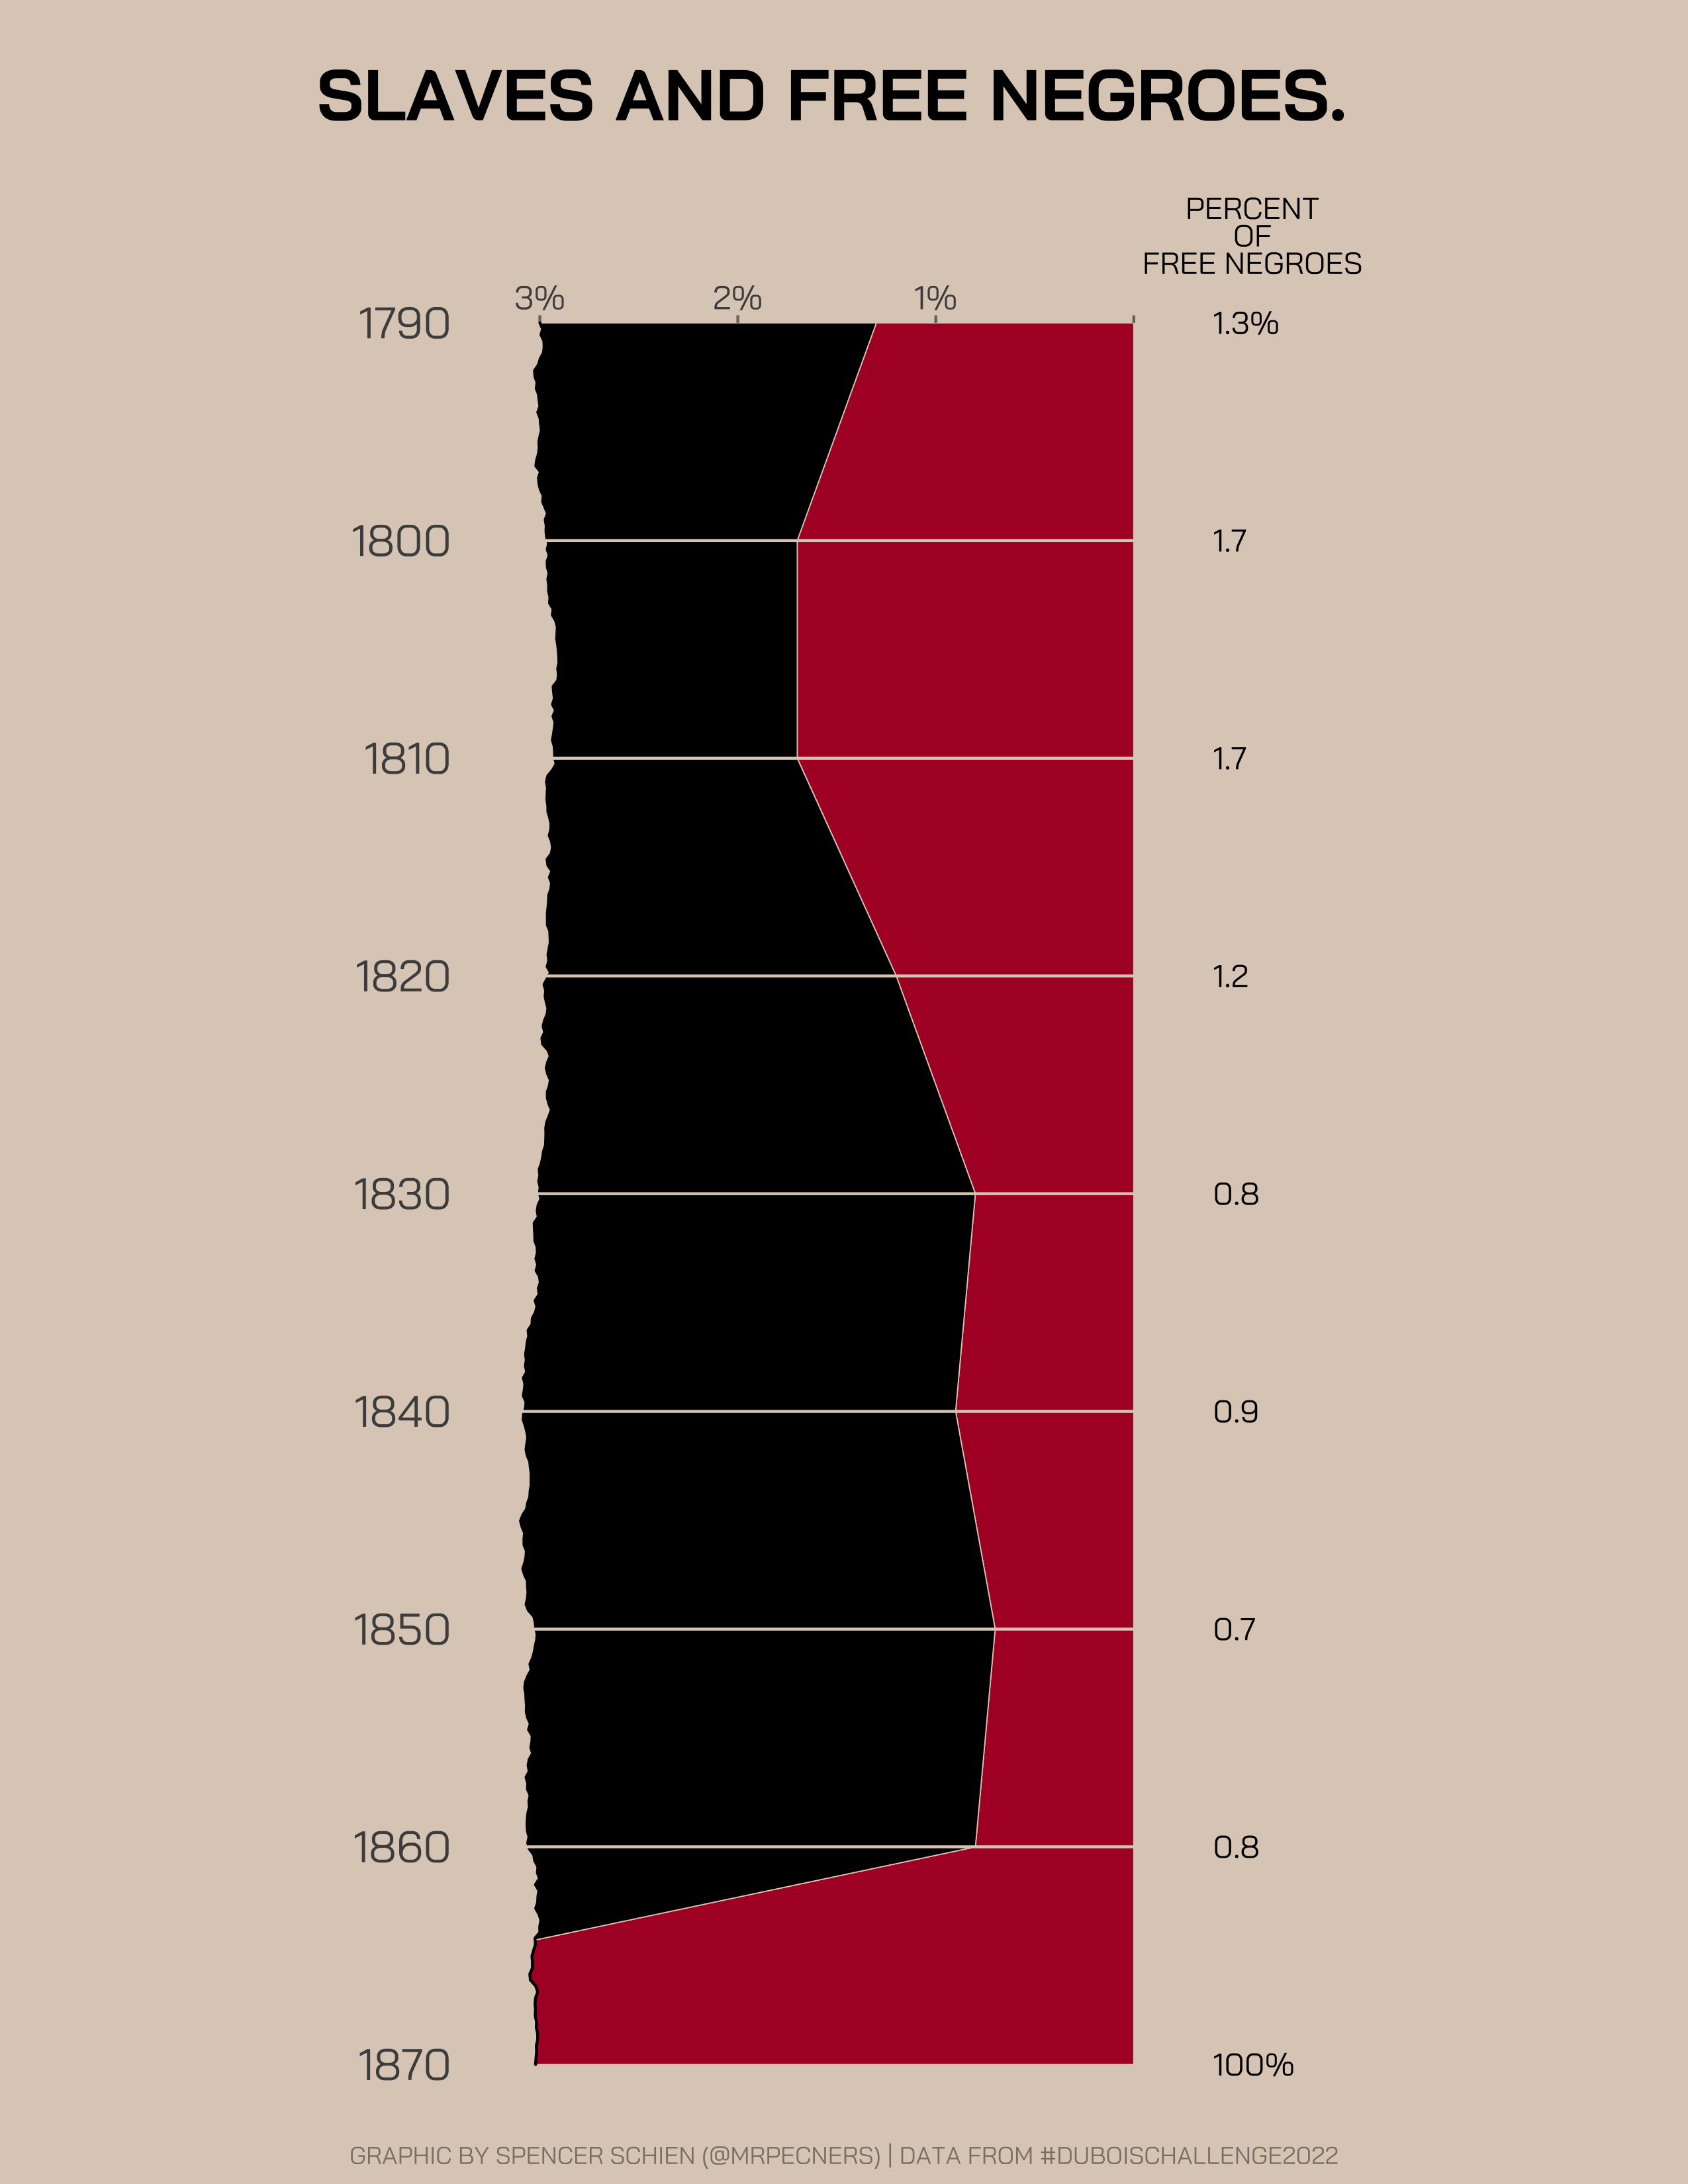

Source code (R):
library(tidyverse)
library(showtext)
library(ggtext)
library(lubridate)

# Helper function for long text

`%+%` <- function(x, y) paste0(x, y)

data <- read_csv("https://raw.githubusercontent.com/ajstarks/dubois-data-portraits/master/challenge/2022/challenge05/data.csv")


d <- data %>%
  pivot_longer(cols = 2:3, names_to = "group", values_to = "value") %>%
  mutate(dates = ymd(paste0(Year, "-01-01"))) %>%
  select(-Year) %>%
  mutate(value = case_when(dates == ymd("1870-01-01") & group == "Slave" ~ 94,
                           dates == ymd("1870-01-01") & group == "Free" ~ 6,
                           TRUE ~ value),
         label = case_when(dates == ymd("1870-01-01") & group == "Free" ~ "100%",
                           value == 1.3 ~ "1.3%",
                           TRUE ~ as.character(value)))

r <- seq.Date(min(d$dates), max(d$dates), by = 125)

cuts <- rnorm(length(r), mean = 97.1, sd = .05)

cuts_df <- tibble(dates = r,
                  cuts = cuts)



dates <- seq.Date(min(d$dates), max(d$dates), by = 100)

top <- 97.1
bottom <- 96.9
c <- 97.0

for (i in 1:(length(dates) - 1)) {
  c[i+1] <- c[i] + rnorm(1, mean = 0, sd = .01)
  if (c[i+1] > top) {
    c[i+1] <- top - .01
  } else if (c[i+1] < bottom) {
    c[i+1] <- bottom + .01
  }
}

seed <- tibble(dates = dates, value = c) %>%
  filter(dates < ymd("1870-01-01")) %>%
  bind_rows(., tibble(
    dates = ymd("1870-01-01"),
    value = c[length(c)]
  )) %>%
  mutate(group = "seed")

# Define colors, based on WEB DuBois Plot:
# https://github.com/ajstarks/dubois-data-portraits/tree/master/challenge/2022

red <- "#AF012E"
bg <- "#DDCFC0"

# Font to be used in plot

#font_add_google("Coda", "c", bold.wt = 800)
font_add_google("Bai Jamjuree", "bj", bold.wt = 700)
showtext_auto()

breaks <- ymd(paste0((seq(1790, 1870, by = 10)), "-01-01"))

# Custom function to darken caption text
# credit: https://gist.github.com/Jfortin1/72ef064469d1703c6b30

darken <- function(color, factor=1.4){
  col <- col2rgb(color)
  col <- col/factor
  col <- rgb(t(col), maxColorValue=255)
  col
}

f <- bind_rows(d, seed)


t <- f %>%
  filter(group != "seed") %>%
  ggplot(aes(dates, value, fill = group)) +
  geom_area(color = bg, size = .2, outline.type = "full") +
  scale_fill_manual(values = c(red, "black")) +
  geom_area(data = f %>% 
              filter(group == "seed" & dates < ymd("1870-01-02")), 
            fill = bg, color = "black") +
  geom_vline(xintercept =  breaks[2:8],
             color = bg) +
  geom_text(data = f %>%
              filter(group == "Free"), aes(y = 100.4, label = label),
            hjust = 0, size = 4) +
  coord_flip(ylim = c(97.0, 101), xlim = c(ymd("1870-01-01"), ymd("1790-01-01")),
             clip = "off") +
  annotate(geom = "text", x = ymd("1786-01-01"), y = 100.6,
           family = "bj", label = "PERCENT\nOF\nFREE NEGROES", lineheight = .75) +
  scale_x_date(breaks = breaks, date_labels = "%Y", expand = c(0, 0)) +
  scale_y_continuous(position = "right", breaks = c(97:100),
                     labels = c("3%", "2%", "1%", "")) +
  theme(aspect.ratio = 2/1,
        legend.position = "none",
        axis.line.y = element_line(color = bg),
        axis.ticks.y = element_blank(),
        axis.ticks.x = element_line(color = alpha("black", .5)),
        axis.text.x = element_text(size = 12),
        axis.text.y = element_text(size = 16, margin = margin(r = 15)),
        plot.background = element_blank(),
        panel.background = element_blank(),
        panel.grid = element_blank(),
        plot.caption.position = "plot",
        plot.caption = element_textbox(margin = margin(t = 30), hjust = .5,
                                       family = "bj", color = darken(bg, 1.6)),
        plot.title = element_text(family = "bj", face = "bold",
                                  size = 26, margin = margin(b = 40, t = 20)),
        plot.title.position = "plot") +
  labs(x = "", y = "",
       title = "SLAVES AND FREE NEGROES.",
       caption = "GRAPHIC BY SPENCER SCHIEN (@MRPECNERS) | " %+%
         "DATA FROM #DUBOISCHALLENGE2022")

ggsave(t, filename = "2022/2022-02-15/final_plot.png", device = "png",
       bg = bg, width = unit(8.5, "in"), height = unit(11, "in"))

